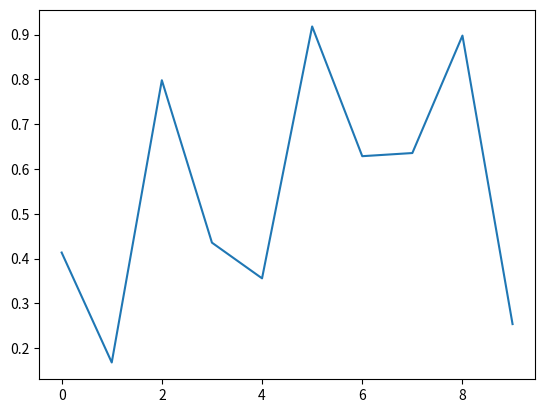
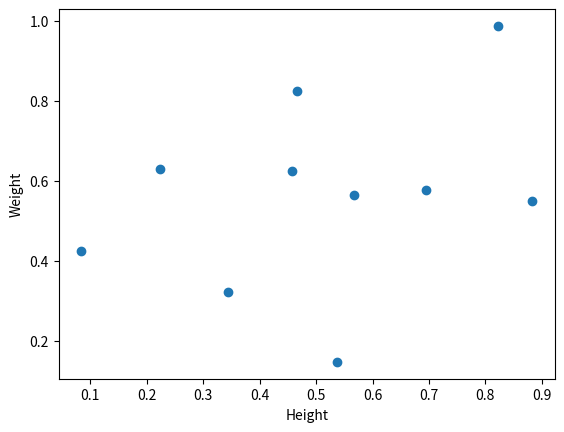

Python code for these plots, in order:
#!/usr/bin/python
# -*- coding:utf-8 -*-

import matplotlib.pyplot as plt
import numpy as np
import pandas as pd
from random import shuffle


def onclick(event):
    plt.cla()
    plt.plot(data)
    plt.gca().set_title('Event at pixels {},{} \nand data {},{}'.format(event.x, event.y, event.xdata, event.ydata))


def onpick(event):
    origin = df.iloc[event.ind[0]]['origin']
    plt.gca().set_title('Selected item came from {}'.format(origin))


# 例子 1: 这个好似没起作用
plt.figure()
data = np.random.rand(10)
plt.plot(data)
# tell mpl_connect we want to pass a 'button_press_event' into onclick when the event is detected
plt.gcf().canvas.mpl_connect('button_press_event', onclick)
plt.show()

# 例子 2:
origins = ['China', 'Brazil', 'India', 'USA', 'Canada', 'UK', 'Germany', 'Iraq', 'Chile', 'Mexico']
shuffle(origins)
df = pd.DataFrame({'height': np.random.rand(10),
                   'weight': np.random.rand(10),
                   'origin': origins})
print(df)
plt.figure()
# picker=5 means the mouse doesn't have to click directly on an event, but can be up to 5 pixels away
plt.scatter(df['height'], df['weight'], picker=5)
plt.gca().set_ylabel('Weight')
plt.gca().set_xlabel('Height')
# tell mpl_connect we want to pass a 'pick_event' into onpick when the event is detected
plt.gcf().canvas.mpl_connect('pick_event', onpick)
plt.show()
